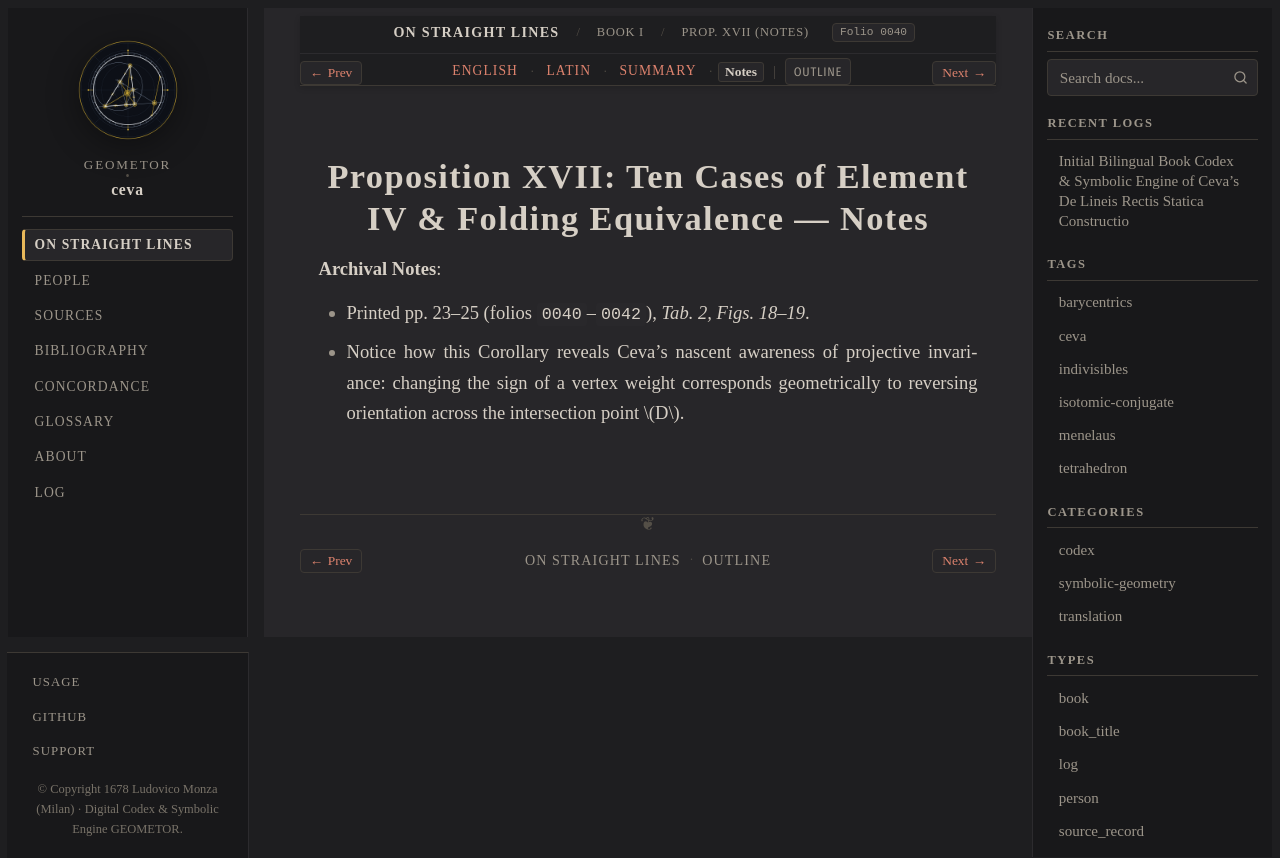

repository: geometor/ceva · page: de_lineis_rectis/liber_primus/prop_17/notes.html · generator: sphinx

:layout: book
:order: 18
:canonical_id: liber_primus_prop_17
:breadcrumb_title: Prop. XVII (Notes)
:folio: 0040
:tracks: English: index | Latin: la | Summary: summary | Notes: notes

.. _liber-primus-prop-17-notes:

Proposition XVII: Ten Cases of Element IV & Folding Equivalence — Notes
=======================================================================

.. folio:: 0040
   :page: p. 23

**Archival Notes**:

* Printed pp. 23–25 (folios ``0040``–``0042``), `Tab. 2, Figs. 18–19`.
* Notice how this Corollary reveals Ceva's nascent awareness of projective invariance: changing the sign of a vertex weight corresponds geometrically to reversing orientation across the intersection point :math:`D`.
